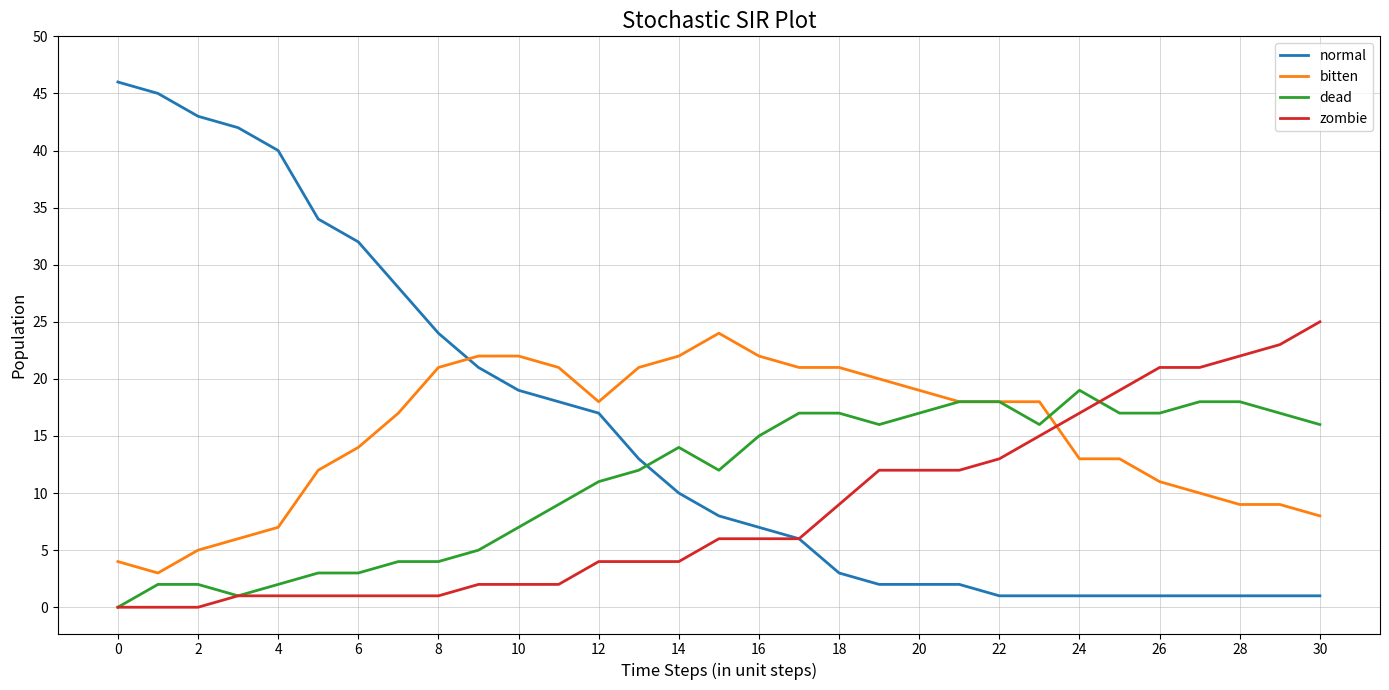

Here is the Python script that generated this plot:
# main.py
"""
Stochastic SIR-style simulation (4 states: normal, bitten, dead, zombie)
Produces a plot similar to the image you provided.

How it works :
- Start population with proportions:
    normal = 0.92, bitten = 0.08, dead = 0.0, zombie = 0.0
- Per-step events:
    - Infection pressure: bitten individuals contribute to ambient infection,
      and susceptibles (normal) receive infection with a probability proportional
      to ambient * beta.
    - State transitions:
        normal -> bitten   with p = 0.10
        bitten -> dead     with p = 0.099
        dead   -> zombie   with p = 0.07
- All transitions are applied stochastically (binomial draws).
"""

import numpy as np
import matplotlib.pyplot as plt
import os
import random

# ---- Simulation parameters ----
SEED = 42                 # reproducible
np.random.seed(SEED)
random.seed(SEED)

POPULATION = 50           
DAYS = 30                 # 0..30
BETA = 0.45               # infection intensity 
# The "UserModel" transition probabilities from screenshots:
P_NORMAL_TO_BITTEN = 0.10
P_BITTEN_TO_DEAD = 0.099
P_DEAD_TO_ZOMBIE = 0.07

# Starting proportions from UserModel 
PROP_NORMAL = 0.92
PROP_BITTEN = 0.08
PROP_DEAD = 0.0
PROP_ZOMBIE = 0.0

# ---- Initialize populations ----
init_bitten = int(round(POPULATION * PROP_BITTEN))
init_normal = POPULATION - init_bitten  # dead/zombie are zero initially
init_dead = 0
init_zombie = 0

# arrays to store time series
t = np.arange(DAYS + 1)
normal_ts = np.zeros(DAYS + 1, dtype=float)
bitten_ts = np.zeros(DAYS + 1, dtype=float)
dead_ts = np.zeros(DAYS + 1, dtype=float)
zombie_ts = np.zeros(DAYS + 1, dtype=float)

normal_ts[0] = init_normal
bitten_ts[0] = init_bitten
dead_ts[0] = init_dead
zombie_ts[0] = init_zombie

# helper: ambient infection contributed by bitten agents
def compute_ambient(bitten_count):
    # Each bitten contributes 1 unit to ambient (this is arbitrary scale)
    return float(bitten_count)

# simulation loop (stochastic)
for day in range(DAYS):
    S = int(round(normal_ts[day]))
    I = int(round(bitten_ts[day]))
    D = int(round(dead_ts[day]))
    Z = int(round(zombie_ts[day]))

    # 1) Infection pressure: susceptibles can become bitten due to ambient
    ambient = compute_ambient(I)
    # per-susceptible infection probability (mass-action style)
    if POPULATION > 0:
        # use BETA*(ambient / POPULATION) as force of infection
        inf_prob = 1.0 - np.exp(-BETA * (ambient / float(POPULATION)))
        inf_prob = min(max(inf_prob, 0.0), 1.0)
    else:
        inf_prob = 0.0

    new_infections = np.random.binomial(S, inf_prob) if S > 0 else 0

    # 2) Natural disease progression (stochastic transitions)
    new_dead = np.random.binomial(I, P_BITTEN_TO_DEAD) if I > 0 else 0
    new_zombie = np.random.binomial(D, P_DEAD_TO_ZOMBIE) if D > 0 else 0

    # 3) (Optional) background infection: some small fraction of normals spontaneously bitten
   
    # background = np.random.binomial(S, 0.001)

    # update counts
    S_next = S - new_infections
    I_next = I + new_infections - new_dead
    D_next = D + new_dead - new_zombie
    Z_next = Z + new_zombie

    # numerical safety: don't go negative
    S_next = max(0, S_next)
    I_next = max(0, I_next)
    D_next = max(0, D_next)
    Z_next = max(0, Z_next)

    normal_ts[day + 1] = S_next
    bitten_ts[day + 1] = I_next
    dead_ts[day + 1] = D_next
    zombie_ts[day + 1] = Z_next

# ---- Plotting ----
plt.figure(figsize=(14,7))
plt.plot(t, normal_ts, label='normal', linewidth=2)
plt.plot(t, bitten_ts, label='bitten', linewidth=2)
plt.plot(t, dead_ts, label='dead', linewidth=2)
plt.plot(t, zombie_ts, label='zombie', linewidth=2)

plt.title('Stochastic SIR Plot', fontsize=16)
plt.xlabel('Time Steps (in unit steps)', fontsize=12)
plt.ylabel('Population', fontsize=12)
plt.grid(True, which='both', linestyle='-', linewidth=0.6, alpha=0.6)
plt.legend(frameon=True)


ax = plt.gca()
ax.set_axisbelow(True)
ax.set_yticks(np.arange(0, max(50, int(POPULATION*0.9)) + 1, 5))
ax.set_xticks(np.arange(0, DAYS+1, 2))
ax.tick_params(axis='both', which='major', labelsize=10)

plt.tight_layout()

# Save and show
out_dir = "results"
os.makedirs(out_dir, exist_ok=True)
png_path = os.path.join(out_dir, "stochastic_sir_plot.png")
plt.savefig(png_path, dpi=150)
print("Saved plot to:", png_path)
plt.show()
